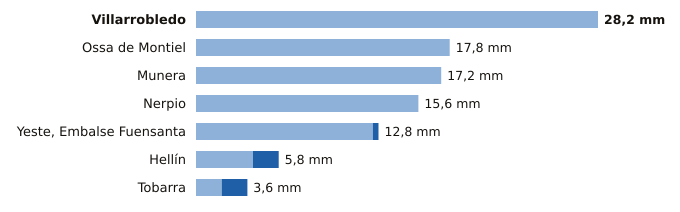

Data behind this chart, as committed beside it:
estacion, provincia, indicativo, mm_6_dias_anteriores, mm_hoy, mm_7_dias, horas_de_hoy
Villarrobledo, Albacete, 4091Y, 28.2, 0.0, 28.2, 2
Ossa de Montiel, Albacete, 4007Y, 17.8, 0.0, 17.8, 1
Munera, Albacete, 4096Y, 17.2, 0.0, 17.2, 1
Nerpio, Albacete, 7067Y, 15.6, 0.0, 15.6, 2
Yeste, Embalse Fuensanta, Albacete, 7066Y, 12.4, 0.4, 12.8, 3
Hellín, Albacete, 7096B, 4.0, 1.8, 5.8, 3
Tobarra, Albacete, 7103Y, 1.8, 1.8, 3.6, 3
